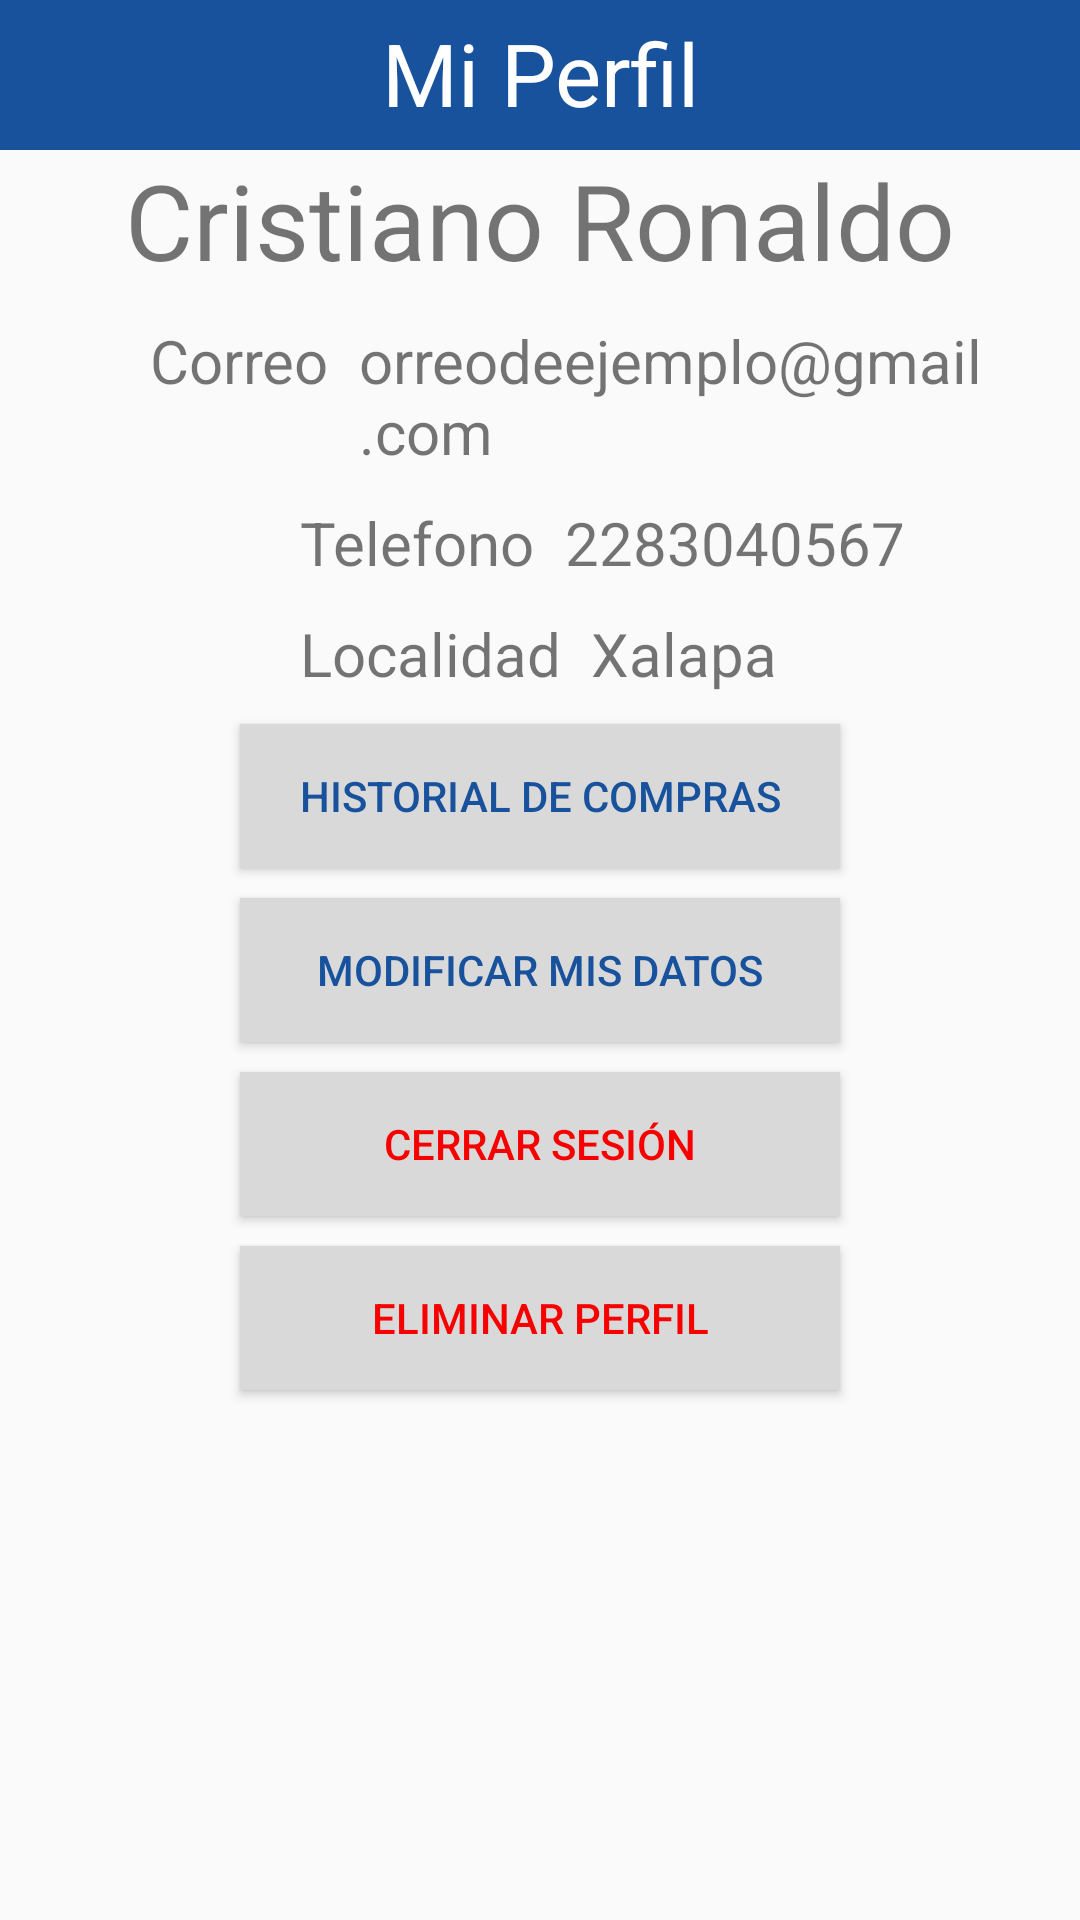

The Android layout XML behind this screen, and the referenced resources:
<!-- AndroidManifest.xml: application theme Theme.Komalli -->
<!-- res/layout/fragment_mi_perfil.xml -->
<?xml version="1.0" encoding="utf-8"?>
<FrameLayout xmlns:android="http://schemas.android.com/apk/res/android"
    xmlns:app="http://schemas.android.com/apk/res-auto"
    xmlns:tools="http://schemas.android.com/tools"
    android:layout_width="match_parent"
    android:layout_height="match_parent"
    tools:context=".Fragmentos.MiPerfilFragment">

        <LinearLayout
            android:layout_width="match_parent"
            android:layout_height="match_parent"
            android:orientation="vertical"
            >
            <TextView

                android:layout_width="match_parent"
                android:layout_height="50dp"
                android:background="@color/primary_blue"
                android:text="@string/fragmento_mi_perfil_titulo"
                android:textColor="@color/white"
                android:textSize="29sp"
                android:textAlignment="center"
                android:padding="5dp"
                />
            <ImageView
                android:id="@+id/imageView6"
                android:layout_width="wrap_content"
                android:layout_height="wrap_content"
                android:layout_gravity="center"
                android:src="@drawable/icono_perfil_usuario_azul" />
            <TextView
                android:id="@+id/tv_nombre_usuario_perfil"
                android:layout_width="wrap_content"
                android:layout_height="wrap_content"
                android:text="@string/tv_nombre_usuario_perfil"
                android:textSize="35sp"
                android:layout_gravity="center"
                />
            <LinearLayout
                android:layout_width="match_parent"
                android:layout_height="wrap_content"
                android:orientation="horizontal"
                android:layout_marginTop="10dp"
                >
                <TextView
                    android:layout_width="wrap_content"
                    android:layout_height="wrap_content"
                     android:text="@string/fragmento_mi_perfil_correo"
                    android:textSize="20sp"
                    android:layout_marginStart="50dp"
                    android:layout_marginEnd="10dp"
                    />
                <TextView
                    android:id="@+id/tv_correo_usuario_mi_perfil"
                    android:layout_width="wrap_content"
                    android:layout_height="wrap_content"
                    android:text="@string/tv_correo_usuario_perfil"
                    android:textSize="20sp"
                    />
            </LinearLayout>
            <LinearLayout
                android:layout_width="match_parent"
                android:layout_height="wrap_content"
                android:orientation="horizontal"
                android:layout_marginTop="10dp"

                >
                <TextView
                    android:layout_width="wrap_content"
                    android:layout_height="wrap_content"
                    android:text="@string/fragmento_mi_perfil_telefono"
                    android:textSize="20sp"
                    android:layout_marginStart="100dp"
                    android:layout_marginEnd="10dp"

                    />
                <TextView
                    android:id="@+id/tv_tel_usuario_mi_perfil"
                    android:layout_width="wrap_content"
                    android:layout_height="wrap_content"
                    android:text="@string/tv_tel_usuario_perfil"
                    android:textSize="20sp"
                    />
            </LinearLayout>
            <LinearLayout
                android:layout_width="match_parent"
                android:layout_height="wrap_content"
                android:orientation="horizontal"
                android:layout_marginTop="10dp"

                >
                <TextView
                    android:layout_width="wrap_content"
                    android:layout_height="wrap_content"
                    android:text="@string/fragmento_mi_perfil_localidad"
                    android:textSize="20sp"
                    android:layout_marginStart="100dp"
                    android:layout_marginEnd="10dp"

                    />
                <TextView
                    android:id="@+id/tv_localidad_usuario_mi_perfil"
                    android:layout_width="wrap_content"
                    android:layout_height="wrap_content"
                    android:text="@string/tv_localidad_usuario_perfil"
                    android:textSize="20sp"
                    />
            </LinearLayout>
            <Button
                android:id="@+id/btn_historial_compras"
                android:layout_width="200dp"
                android:layout_height="wrap_content"
                android:text="@string/btn_fragmento_mi_perfil_historial_compras"
                android:textColor="@color/primary_blue"
                android:background="@color/color_accent_gray"
                android:layout_gravity="center"
                android:layout_marginTop="10dp"
                />
            <Button
                android:id="@+id/btn_modificar_datos"
                android:layout_width="200dp"
                android:layout_height="wrap_content"
                android:text="@string/btn_fragmento_mi_perfil_modificar_datos"
                android:textColor="@color/primary_blue"
                android:background="@color/color_accent_gray"
                android:layout_gravity="center"
                android:layout_marginTop="10dp"
                />
            <Button
                android:id="@+id/btn_cerrar_sesion"
            android:layout_width="200dp"
            android:layout_height="wrap_content"
            android:text="@string/btn_fragmento_mi_perfil_cerrar_sesion"
            android:textColor="@color/red_color"
            android:background="@color/color_accent_gray"
            android:layout_gravity="center"
            android:layout_marginTop="10dp"
            />
            <Button
                android:id="@+id/btn_eliminar_perfil"
                android:layout_width="200dp"
                android:layout_height="wrap_content"
                android:text="@string/btn_fragmento_mi_perfil_eliminar_perfil"
                android:textColor="@color/red_color"
                android:background="@color/color_accent_gray"
                android:layout_gravity="center"
                android:layout_marginTop="10dp"
                />

        </LinearLayout>

</FrameLayout>
<!-- resources referenced by this layout -->
<resources>
  <color name="color_accent_gray">#d9d9d9</color>
  <color name="primary_blue">#18529d</color>
  <color name="red_color">#f70000</color>
  <color name="white">#FFFFFFFF</color>
  <string name="btn_fragmento_mi_perfil_cerrar_sesion">Cerrar Sesión</string>
  <string name="btn_fragmento_mi_perfil_eliminar_perfil">Eliminar Perfil</string>
  <string name="btn_fragmento_mi_perfil_historial_compras">Historial de Compras</string>
  <string name="btn_fragmento_mi_perfil_modificar_datos">Modificar mis datos</string>
  <string name="fragmento_mi_perfil_correo">Correo</string>
  <string name="fragmento_mi_perfil_localidad">Localidad</string>
  <string name="fragmento_mi_perfil_telefono">Telefono</string>
  <string name="fragmento_mi_perfil_titulo">Mi Perfil</string>
  <string name="tv_correo_usuario_perfil">orreodeejemplo@gmail.com</string>
  <string name="tv_localidad_usuario_perfil">Xalapa</string>
  <string name="tv_nombre_usuario_perfil">Cristiano Ronaldo</string>
  <string name="tv_tel_usuario_perfil">2283040567</string>
  <style name="Theme.Komalli" parent="Base.Theme.Komalli" />
  <style name="Base.Theme.Komalli" parent="Theme.AppCompat.Light.NoActionBar">
          
          <item name="colorPrimary">@color/primary_blue</item>
          <item name="colorAccent">@color/primary_green</item>
  
      </style>
  <color name="primary_green">#28ad56</color>
</resources>
